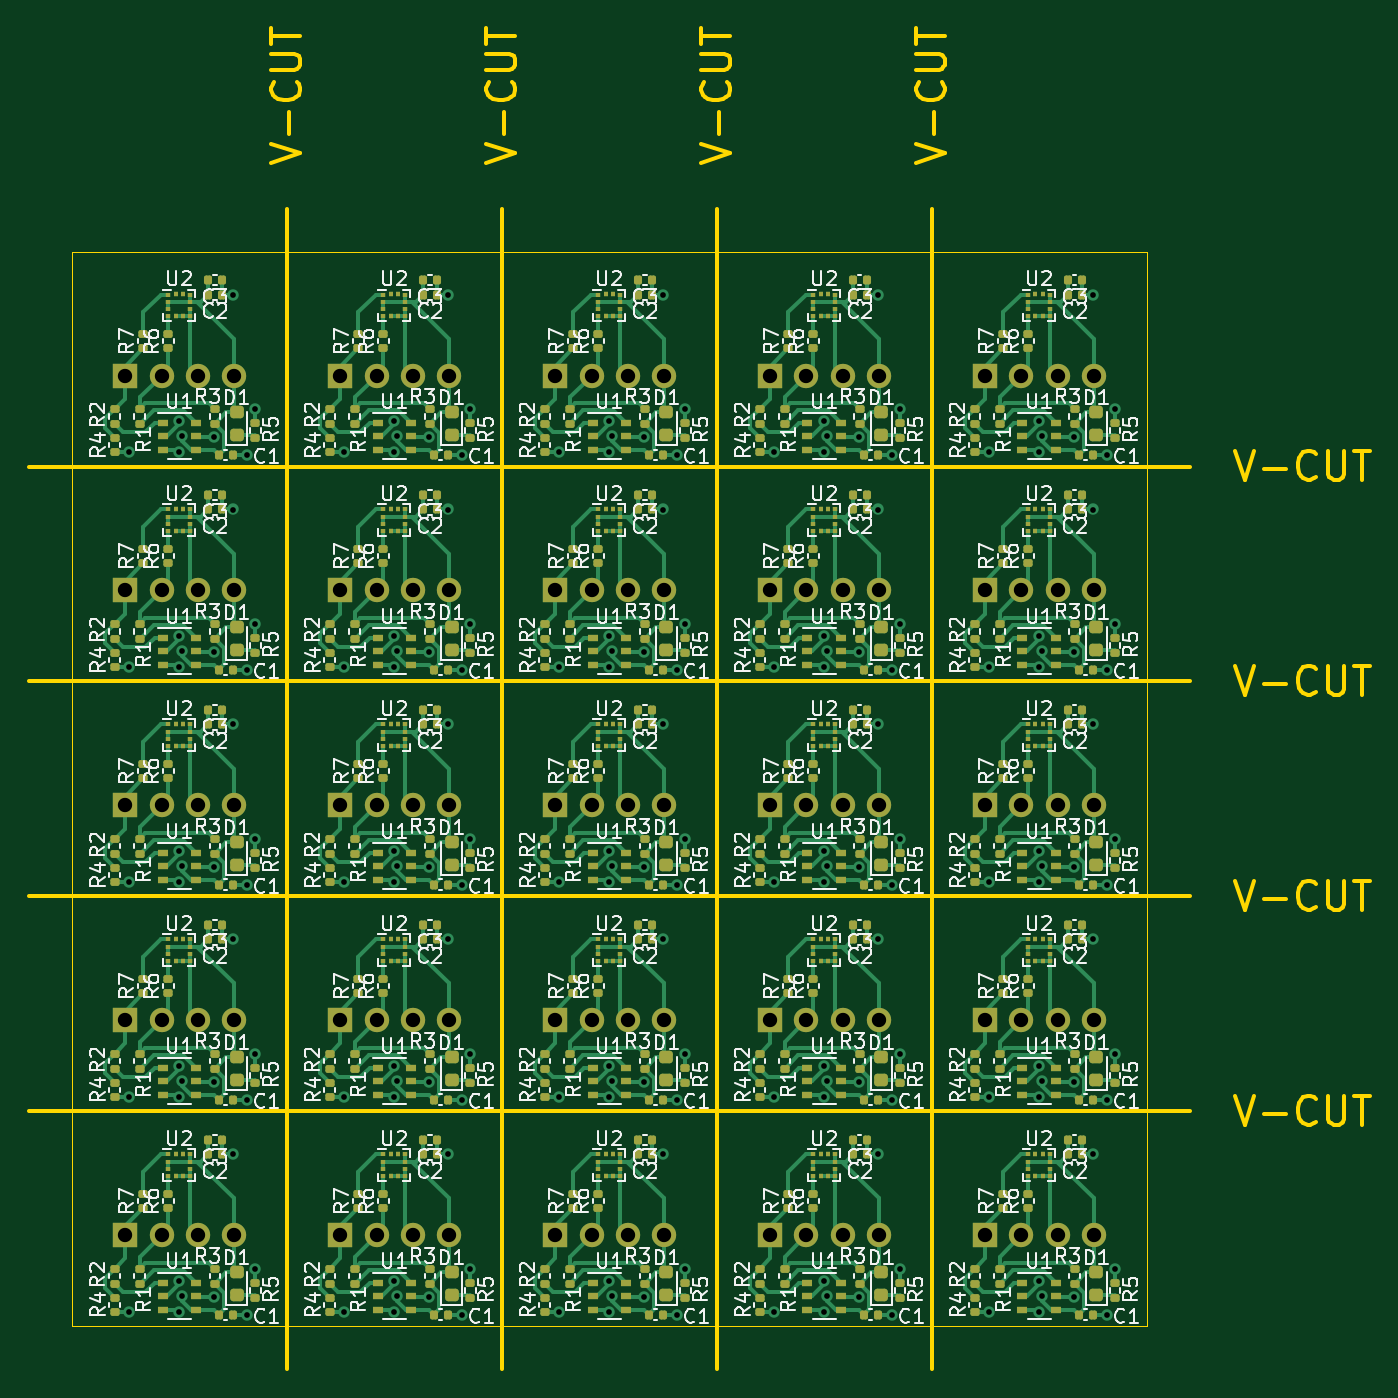
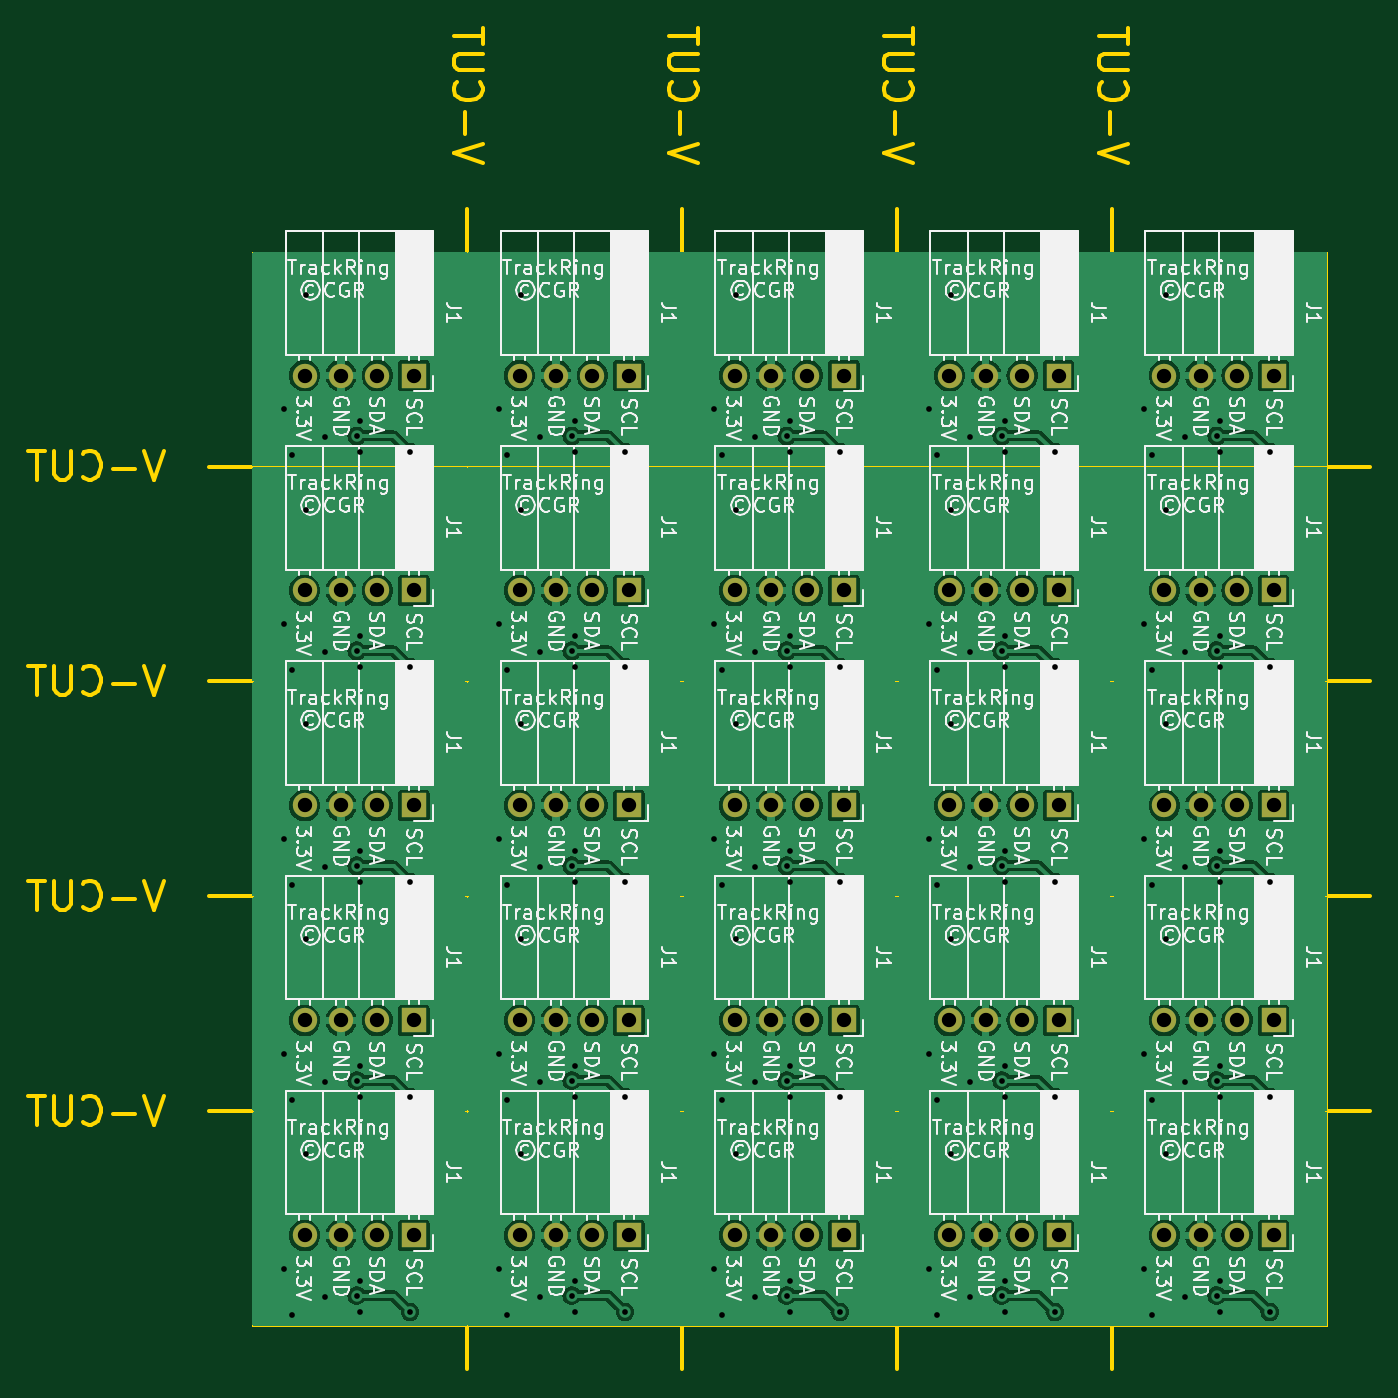
Circuit board: 11 layer files. Board 93.6 x 93.6 mm.
- bottom_copper: TrackRingA-panel-B_Cu.gbr (189617 bytes)
- bottom_mask: TrackRingA-panel-B_Mask.gbr (3695 bytes)
- paste: TrackRingA-panel-B_Paste.gbr (459 bytes)
- bottom_silk: TrackRingA-panel-B_Silkscreen.gbr (446775 bytes)
- outline: TrackRingA-panel-Edge_Cuts.gbr (12997 bytes)
- top_copper: TrackRingA-panel-F_Cu.gbr (172122 bytes)
- top_mask: TrackRingA-panel-F_Mask.gbr (36869 bytes)
- paste: TrackRingA-panel-F_Paste.gbr (33633 bytes)
- top_silk: TrackRingA-panel-F_Silkscreen.gbr (388342 bytes)
- drill: TrackRingA-panel-NPTH.drl (268 bytes)
- drill: TrackRingA-panel-PTH.drl (5090 bytes)

=== bottom_copper: TrackRingA-panel-B_Cu.gbr (189617 bytes, source omitted) ===
=== bottom_mask: TrackRingA-panel-B_Mask.gbr ===
%TF.GenerationSoftware,KiCad,Pcbnew,7.0.1*%
%TF.CreationDate,2025-01-22T12:30:56-05:00*%
%TF.ProjectId,TrackRingA-panel,54726163-6b52-4696-9e67-412d70616e65,rev?*%
%TF.SameCoordinates,Original*%
%TF.FileFunction,Soldermask,Bot*%
%TF.FilePolarity,Negative*%
%FSLAX46Y46*%
G04 Gerber Fmt 4.6, Leading zero omitted, Abs format (unit mm)*
G04 Created by KiCad (PCBNEW 7.0.1) date 2025-01-22 12:30:56*
%MOMM*%
%LPD*%
G01*
G04 APERTURE LIST*
%ADD10R,1.700000X1.700000*%
%ADD11O,1.700000X1.700000*%
G04 APERTURE END LIST*
D10*
%TO.C,J1*%
X174730000Y-58650000D03*
D11*
X177270000Y-58650000D03*
X179810000Y-58650000D03*
X182350000Y-58650000D03*
%TD*%
D10*
%TO.C,J1*%
X159730000Y-28650000D03*
D11*
X162270000Y-28650000D03*
X164810000Y-28650000D03*
X167350000Y-28650000D03*
%TD*%
D10*
%TO.C,J1*%
X159730000Y-58650000D03*
D11*
X162270000Y-58650000D03*
X164810000Y-58650000D03*
X167350000Y-58650000D03*
%TD*%
D10*
%TO.C,J1*%
X129730000Y-58650000D03*
D11*
X132270000Y-58650000D03*
X134810000Y-58650000D03*
X137350000Y-58650000D03*
%TD*%
D10*
%TO.C,J1*%
X114730000Y-73650000D03*
D11*
X117270000Y-73650000D03*
X119810000Y-73650000D03*
X122350000Y-73650000D03*
%TD*%
D10*
%TO.C,J1*%
X174730000Y-73650000D03*
D11*
X177270000Y-73650000D03*
X179810000Y-73650000D03*
X182350000Y-73650000D03*
%TD*%
D10*
%TO.C,J1*%
X129730000Y-43650000D03*
D11*
X132270000Y-43650000D03*
X134810000Y-43650000D03*
X137350000Y-43650000D03*
%TD*%
D10*
%TO.C,J1*%
X129730000Y-88650000D03*
D11*
X132270000Y-88650000D03*
X134810000Y-88650000D03*
X137350000Y-88650000D03*
%TD*%
D10*
%TO.C,J1*%
X174730000Y-28650000D03*
D11*
X177270000Y-28650000D03*
X179810000Y-28650000D03*
X182350000Y-28650000D03*
%TD*%
D10*
%TO.C,J1*%
X144730000Y-43650000D03*
D11*
X147270000Y-43650000D03*
X149810000Y-43650000D03*
X152350000Y-43650000D03*
%TD*%
D10*
%TO.C,J1*%
X144730000Y-28650000D03*
D11*
X147270000Y-28650000D03*
X149810000Y-28650000D03*
X152350000Y-28650000D03*
%TD*%
D10*
%TO.C,J1*%
X129730000Y-73650000D03*
D11*
X132270000Y-73650000D03*
X134810000Y-73650000D03*
X137350000Y-73650000D03*
%TD*%
D10*
%TO.C,J1*%
X159730000Y-43650000D03*
D11*
X162270000Y-43650000D03*
X164810000Y-43650000D03*
X167350000Y-43650000D03*
%TD*%
D10*
%TO.C,J1*%
X114730000Y-88650000D03*
D11*
X117270000Y-88650000D03*
X119810000Y-88650000D03*
X122350000Y-88650000D03*
%TD*%
D10*
%TO.C,J1*%
X174730000Y-88650000D03*
D11*
X177270000Y-88650000D03*
X179810000Y-88650000D03*
X182350000Y-88650000D03*
%TD*%
D10*
%TO.C,J1*%
X174730000Y-43650000D03*
D11*
X177270000Y-43650000D03*
X179810000Y-43650000D03*
X182350000Y-43650000D03*
%TD*%
D10*
%TO.C,J1*%
X144730000Y-88650000D03*
D11*
X147270000Y-88650000D03*
X149810000Y-88650000D03*
X152350000Y-88650000D03*
%TD*%
D10*
%TO.C,J1*%
X159730000Y-88650000D03*
D11*
X162270000Y-88650000D03*
X164810000Y-88650000D03*
X167350000Y-88650000D03*
%TD*%
D10*
%TO.C,J1*%
X144730000Y-73650000D03*
D11*
X147270000Y-73650000D03*
X149810000Y-73650000D03*
X152350000Y-73650000D03*
%TD*%
D10*
%TO.C,J1*%
X129730000Y-28650000D03*
D11*
X132270000Y-28650000D03*
X134810000Y-28650000D03*
X137350000Y-28650000D03*
%TD*%
D10*
%TO.C,J1*%
X114730000Y-28650000D03*
D11*
X117270000Y-28650000D03*
X119810000Y-28650000D03*
X122350000Y-28650000D03*
%TD*%
D10*
%TO.C,J1*%
X159730000Y-73650000D03*
D11*
X162270000Y-73650000D03*
X164810000Y-73650000D03*
X167350000Y-73650000D03*
%TD*%
D10*
%TO.C,J1*%
X144730000Y-58650000D03*
D11*
X147270000Y-58650000D03*
X149810000Y-58650000D03*
X152350000Y-58650000D03*
%TD*%
D10*
%TO.C,J1*%
X114730000Y-43650000D03*
D11*
X117270000Y-43650000D03*
X119810000Y-43650000D03*
X122350000Y-43650000D03*
%TD*%
D10*
%TO.C,J1*%
X114730000Y-58650000D03*
D11*
X117270000Y-58650000D03*
X119810000Y-58650000D03*
X122350000Y-58650000D03*
%TD*%
M02*

=== paste: TrackRingA-panel-B_Paste.gbr ===
%TF.GenerationSoftware,KiCad,Pcbnew,7.0.1*%
%TF.CreationDate,2025-01-22T12:30:56-05:00*%
%TF.ProjectId,TrackRingA-panel,54726163-6b52-4696-9e67-412d70616e65,rev?*%
%TF.SameCoordinates,Original*%
%TF.FileFunction,Paste,Bot*%
%TF.FilePolarity,Positive*%
%FSLAX46Y46*%
G04 Gerber Fmt 4.6, Leading zero omitted, Abs format (unit mm)*
G04 Created by KiCad (PCBNEW 7.0.1) date 2025-01-22 12:30:56*
%MOMM*%
%LPD*%
G01*
G04 APERTURE LIST*
G04 APERTURE END LIST*
M02*

=== bottom_silk: TrackRingA-panel-B_Silkscreen.gbr (446775 bytes, source omitted) ===
=== outline: TrackRingA-panel-Edge_Cuts.gbr (12997 bytes, source omitted) ===
=== top_copper: TrackRingA-panel-F_Cu.gbr (172122 bytes, source omitted) ===
=== top_mask: TrackRingA-panel-F_Mask.gbr (36869 bytes, source omitted) ===
=== paste: TrackRingA-panel-F_Paste.gbr (33633 bytes, source omitted) ===
=== top_silk: TrackRingA-panel-F_Silkscreen.gbr (388342 bytes, source omitted) ===
=== drill: TrackRingA-panel-NPTH.drl ===
M48
; DRILL file {KiCad 7.0.1} date Wed Jan 22 12:30:59 2025
; FORMAT={-:-/ absolute / inch / decimal}
; #@! TF.CreationDate,2025-01-22T12:30:59-05:00
; #@! TF.GenerationSoftware,Kicad,Pcbnew,7.0.1
; #@! TF.FileFunction,NonPlated,1,2,NPTH
FMAT,2
INCH
%
G90
G05
T0
M30

=== drill: TrackRingA-panel-PTH.drl (5090 bytes, source omitted) ===
